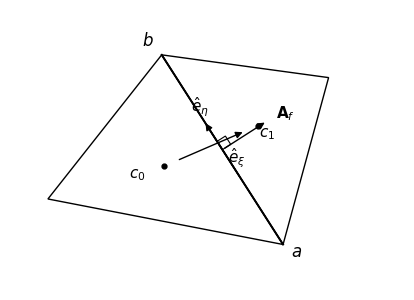

Source code (Python): (Note: this script raises an exception after producing the figure.)
"""Generate face_geometry.png for the report."""
import numpy as np
import matplotlib
matplotlib.use("Agg")
import matplotlib.pyplot as plt
import matplotlib.patches as mpatches
from matplotlib.patches import FancyArrowPatch

fig, ax = plt.subplots(figsize=(4, 4.5))
ax.set_aspect("equal")
ax.axis("off")

# Two triangles sharing face a-b
# Face nodes
a = np.array([1.6,  0.0])   # bottom-right
b = np.array([0.0,  2.5])   # top

# Left triangle nodes  (c0 side)
p_left  = np.array([-1.5, 0.6])

# Right triangle nodes (c1 side)
p_right = np.array([ 2.2, 2.2])

# Centroids
c0 = (a + b + p_left)  / 3.0
c1 = (a + b + p_right) / 3.0

# Draw triangles
tri_left  = plt.Polygon([a, b, p_left],  fill=False, edgecolor="black", lw=1.0)
tri_right = plt.Polygon([a, b, p_right], fill=False, edgecolor="black", lw=1.0)
ax.add_patch(tri_left)
ax.add_patch(tri_right)

# Highlight shared face a-b
ax.plot([a[0], b[0]], [a[1], b[1]], "k-", lw=1.4)

# Centroids
for pt, lbl, offset in [(c0, r"$c_0$", (-0.35, -0.15)),
                         (c1, r"$c_1$",  ( 0.12, -0.15))]:
    ax.plot(*pt, "ko", ms=3.5)
    ax.text(pt[0]+offset[0], pt[1]+offset[1], lbl, fontsize=11, ha="center")

# e_xi arrow: c0 -> c1
xi_vec = c1 - c0
xi_len = np.linalg.norm(xi_vec)
xi_hat = xi_vec / xi_len
ax.annotate("", xy=c1 - 0.18*xi_hat, xytext=c0 + 0.18*xi_hat,
            arrowprops=dict(arrowstyle="-|>", color="black", lw=1.0))
mid_xi = (c0 + c1) / 2
ax.text(mid_xi[0]+0.22, mid_xi[1]-0.22, r"$\hat{e}_\xi$", fontsize=11)

# Face midpoint
f_mid = (a + b) / 2.0

# e_eta: along face from a to b
eta_vec = b - a
eta_len = np.linalg.norm(eta_vec)
eta_hat = eta_vec / eta_len
eta_start = f_mid - 0.45 * eta_hat
eta_end   = f_mid + 0.45 * eta_hat
ax.annotate("", xy=eta_end, xytext=eta_start,
            arrowprops=dict(arrowstyle="-|>", color="black", lw=1.0))
ax.text(eta_end[0]-0.05, eta_end[1]+0.12, r"$\hat{e}_\eta$", fontsize=11, ha="center")

# A_f: outward normal (perpendicular to face, pointing away from c0)
normal = np.array([eta_hat[1], -eta_hat[0]])   # rotate eta 90° CW
# ensure it points away from c0
if np.dot(normal, c1 - f_mid) < 0:
    normal = -normal
af_start = f_mid
af_end   = f_mid + 0.7 * normal
ax.annotate("", xy=af_end, xytext=af_start,
            arrowprops=dict(arrowstyle="-|>", color="black", lw=1.0))
ax.text(af_end[0]+0.12, af_end[1]+0.05, r"$\mathbf{A}_f$", fontsize=11)

# Right-angle marker between eta and A_f
s = 0.13
corner = f_mid
p1 = corner + s * eta_hat
p2 = corner + s * eta_hat + s * normal
p3 = corner + s * normal
box = plt.Polygon([corner, p1, p2, p3], fill=False, edgecolor="black", lw=0.8)
ax.add_patch(box)

# Node labels
ax.text(b[0]-0.18, b[1]+0.12, r"$b$", fontsize=12, fontweight="bold", ha="center")
ax.text(a[0]+0.18, a[1]-0.15, r"$a$", fontsize=12, fontweight="bold", ha="center")

ax.set_xlim(-2.0, 3.2)
ax.set_ylim(-0.6, 3.1)

plt.tight_layout(pad=0.2)
plt.savefig("plots/face_geometry.png", dpi=180, bbox_inches="tight",
            facecolor="white")
print("Saved plots/face_geometry.png")
